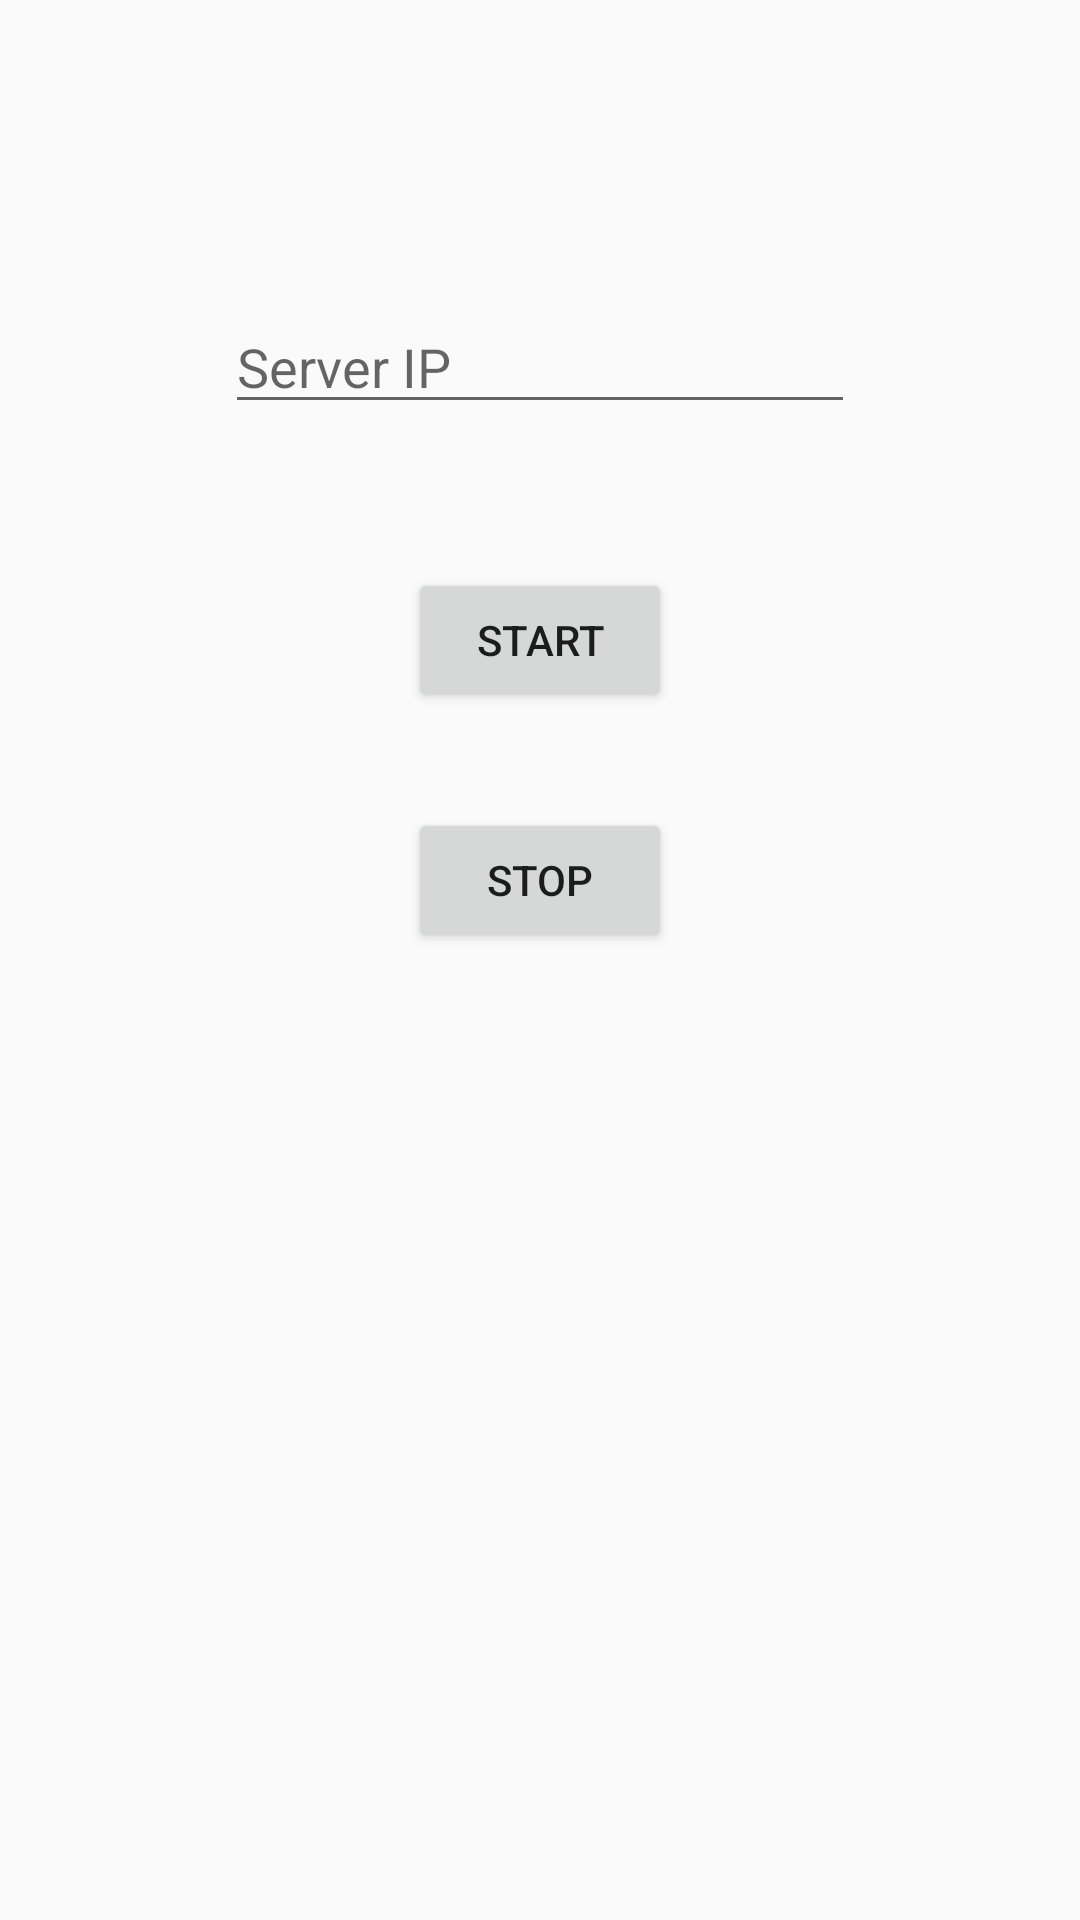

The Android layout XML behind this screen, and the referenced resources:
<!-- AndroidManifest.xml: application theme AppTheme -->
<!-- res/layout/activity_main.xml -->
<RelativeLayout xmlns:android="http://schemas.android.com/apk/res/android"
    xmlns:tools="http://schemas.android.com/tools"
    android:layout_width="match_parent"
    android:layout_height="match_parent"
    android:paddingBottom="16dp"
    android:paddingLeft="16dp"
    android:paddingRight="16dp"
    android:paddingTop="16dp"
    tools:context=".MainActivity" >

    <Button
        android:id="@+id/start_button"
        android:layout_width="wrap_content"
        android:layout_height="wrap_content"
        android:layout_below="@+id/editText"
        android:layout_centerHorizontal="true"
        android:layout_marginTop="48dp"
        android:text="@string/start" />

    <Button
        android:id="@+id/stop_button"
        android:layout_width="wrap_content"
        android:layout_height="wrap_content"
        android:layout_alignLeft="@+id/start_button"
        android:layout_below="@+id/start_button"
        android:layout_marginTop="32dp"
        android:text="@string/stop"
        android:layout_alignStart="@+id/start_button" />

    <EditText
        android:id="@+id/editText"
        android:layout_width="wrap_content"
        android:layout_height="wrap_content"
        android:layout_alignParentTop="true"
        android:layout_centerHorizontal="true"
        android:layout_marginTop="84dp"
        android:ems="10"
        android:inputType="textPersonName"
        android:hint="@string/server_ip"/>


</RelativeLayout>
<!-- resources referenced by this layout -->
<resources>
  <string name="server_ip">Server IP</string>
  <string name="start">Start</string>
  <string name="stop">Stop</string>
  <style name="AppTheme" parent="Theme.AppCompat.Light.DarkActionBar">
          
          <item name="colorPrimary">@color/colorPrimary</item>
          <item name="colorPrimaryDark">@color/colorPrimaryDark</item>
          <item name="colorAccent">@color/colorAccent</item>
      </style>
  <color name="colorPrimary">#3F51B5</color>
  <color name="colorPrimaryDark">#303F9F</color>
  <color name="colorAccent">#FF4081</color>
</resources>
